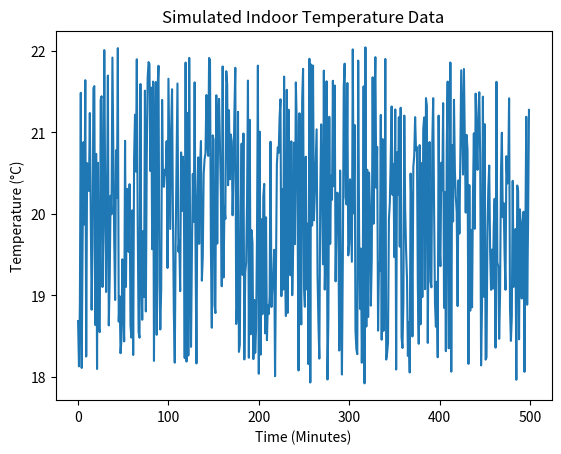

Write Python code to recreate this figure.
# [redacted]
# [redacted]
# [redacted]
# [redacted]

import random
import matplotlib.pyplot as plt

class TemperatureSensorSimulator:
    def __init__(self, baseline=20.0, fluctuation=2.0, noise=0.2):
        self.baseline = baseline
        self.fluctuation = fluctuation
        self.noise = noise
        self.phase = 0

    def _normalized_value(self):
        # Base value using a sine function to simulate daily temperature fluctuations
        base = self.fluctuation * random.choice([-1, 1]) * random.random()
        self.phase += random.uniform(0.005, 0.015)

        # Add some noise to the value for minute-by-minute variations
        variation = (random.random() - 0.5) * self.noise
        return self.baseline + base + variation

    @property
    def value(self):
        # Get a simulated temperature reading
        return self._normalized_value()

def main():
    simulator = TemperatureSensorSimulator()
    values = [simulator.value for _ in range(500)]

    plt.plot(values)
    plt.title("Simulated Indoor Temperature Data")
    plt.xlabel("Time (Minutes)")
    plt.ylabel("Temperature (°C)")
    plt.show()

if __name__ == "__main__":
    main()
